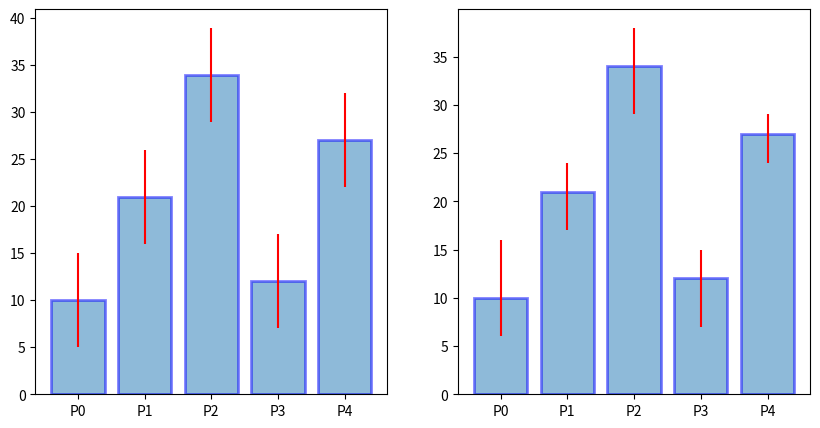

Source code (Python):
# -*- coding: utf-8 -*-

#Пример построения Диаграмма с errorbar элементом.Для этого
#используются параметры xerr, yerr и ecolor (для задания цвета):
import numpy as np
import matplotlib.pyplot as plt

np.random.seed(123)

rnd = np.random.randint
cat_par = [f"P{i}" for i in range(5)]
g1 = [10, 21, 34, 12, 27]

error = np.array([[rnd(2,7),rnd(2,7)] for _ in range(len(cat_par))]).T
fig, axs = plt.subplots(1, 2, figsize=(10, 5))

axs[0].bar(cat_par, g1, yerr=5, ecolor="r", alpha=0.5, edgecolor="b",
linewidth=2)
axs[1].bar(cat_par, g1, yerr=error, ecolor="r", alpha=0.5, edgecolor="b",
linewidth=2)